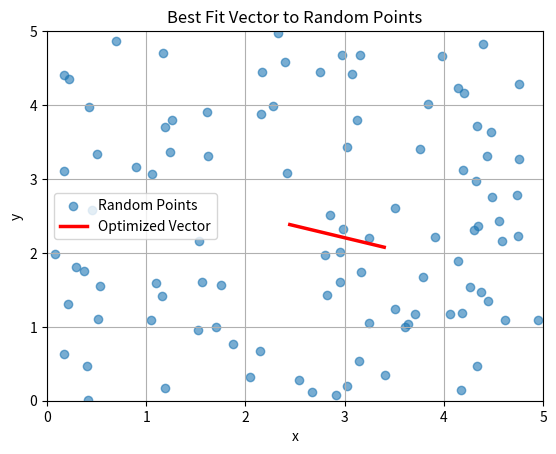

The matplotlib source for this figure:
import numpy as np
import matplotlib.pyplot as plt
from scipy.optimize import minimize

# Constants
VECTOR_LENGTH = 1.0
AREA_SIZE = 5.0
NUM_POINTS = 100

# Generate random points
points = np.random.rand(NUM_POINTS, 2) * AREA_SIZE

def vector_endpoints(params):
    """Calculate the endpoints of the vector given translation and rotation."""
    x, y, theta = params
    x_end = x + VECTOR_LENGTH * np.cos(theta)
    y_end = y + VECTOR_LENGTH * np.sin(theta)
    return np.array([x, y]), np.array([x_end, y_end])

def objective(params):
    """Objective function to minimize. Calculate the total distance of all points to the vector."""
    start, end = vector_endpoints(params)
    a = end - start
    b = points - start
    cross_product = np.cross(a, b)
    dot_product = np.dot(a, np.transpose(b))
    distance_to_line = np.abs(cross_product) / np.linalg.norm(a)
    mask = (dot_product >= 0) & (dot_product <= VECTOR_LENGTH**2)
    return np.sum(distance_to_line[mask])

# Initial guess
initial_guess = [AREA_SIZE / 2, AREA_SIZE / 2, 0]

# Optimize
result = minimize(objective, initial_guess)

# Extract optimized values
optimized_start, optimized_end = vector_endpoints(result.x)

# Visualization
plt.scatter(points[:, 0], points[:, 1], label="Random Points", alpha=0.6)
plt.plot([optimized_start[0], optimized_end[0]], [optimized_start[1], optimized_end[1]], color='red', label="Optimized Vector", linewidth=2.5)
plt.legend()
plt.title("Best Fit Vector to Random Points")
plt.xlabel("x")
plt.ylabel("y")
plt.axis([0, AREA_SIZE, 0, AREA_SIZE])
plt.grid(True)
plt.show()
